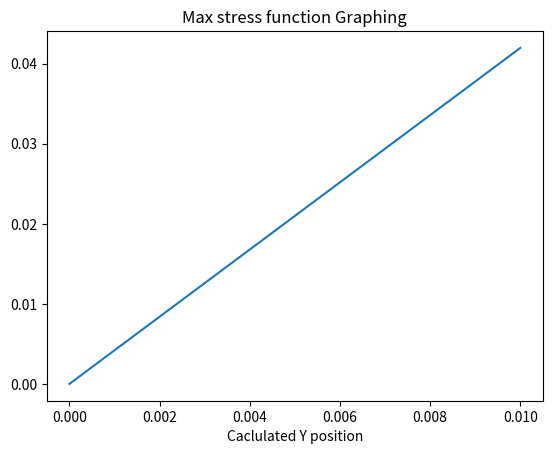
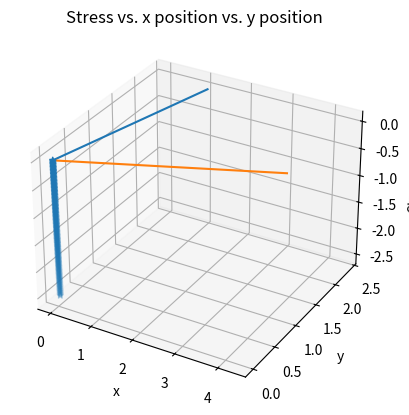

Write the Python code that produced these figures, in order.
'''Assignment 7 - Problem 4.1'''
print("Assignment 7 - Problem 1")
print(" "*50)

import numpy as np
import matplotlib.pyplot as plt
from mpl_toolkits import mplot3d


"""GIVENS"""
met = .001    #Conversion factor from mm to m
b = 20*met    #Length of base                  [m]
h = 60*met    #Height of base                  [m]
theta = np.radians(25) #angle of moment in radians
M = 500  #Moment                               [N-m]

"""SOLUTION"""
#Max stress
My = np.sin(theta)*M
Mx = np.cos(theta)*M
Iy = ((b**3)*h)/2
Ix = (b*(h**3))/2
x = np.linspace(0,b/2,num=100)
y = np.linspace(0,h/2,num=100)
sigma_zz = ((-My/Iy)*x)+((Mx/Ix)*y)
sigma_zz_max = int(np.max(np.absolute(sigma_zz)))

#Location of max stress
m = (My*Ix)/(Mx*Iy)
y_loc = m*x

#Orientation
si_rad = np.arctan(m)
si = np.degrees(si_rad)


"""PRINTING"""
print("Max stress is ",sigma_zz_max,"[Pa]")
print("The neutral axis is at",si,"[degrees]")

"""Plotting"""
plt.plot(x,y_loc)
plt.title("Max stress function Graphing")
plt.xlabel("X position")
plt.xlabel("Caclulated Y position")
plt.show()

fig = plt.figure()
ax = fig.add_subplot(111, projection='3d')
ax.scatter(x,y,sigma_zz, marker='*')
ax.set_xlabel("x")
ax.set_zlabel("Sigma_zz")
ax.set_ylabel("y")
plt.title("Stress vs. x position vs. y position")
plt.show()

axis_int = np.linspace(0,1,num = 5)
angle_int_x = axis_int/np.cos(theta)
angle_si_x = axis_int/np.cos(si_rad)
angle_int_y = axis_int/np.sin(theta)
angle_si_y = axis_int/np.sin(si_rad)
plt.plot(angle_int_x,angle_int_y)
plt.plot(angle_si_x,angle_si_y)
plt.show()